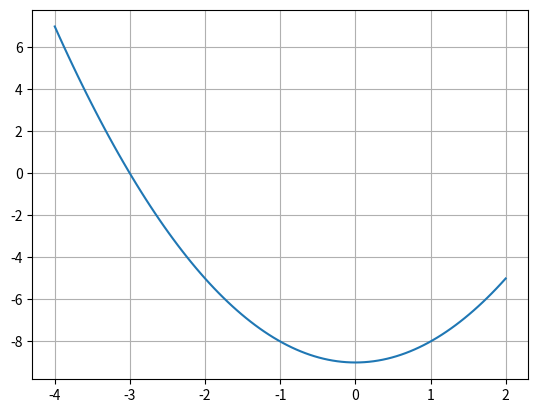

This chart was generated by the following Python code:

import numpy as np
import matplotlib.pyplot as plt

def f(x):
    return x**2-9
    
def der(x):
    return 2*x

def stampafunzione():
    print("")
    print("")
    print("FUNZIONE: (y=x^2-9)")

    
def puntomedio(a,b):
    return (a+b)/2.0

def stampaintervallo(a,b):
    print ("")
    print ("Intervallo considerato: [",a,",",b,"]")     
    
def teoremadeglizeri(a,b):  
    print("")
    print ("")
    print("===================================")
    print("APPLICAZIONE DEL TEOREMA DI BOLZANO")
    print("===================================")
    print("")
    stampaintervallo(a,b)
    if (f(a)*f(b)<0):
        print ("La funzione ammette uno zero")
        print ("nell'intervallo considerato")   
    else:
        print ("La funzione non ammette zeri")
        print ("nell'intervallo considerato")
    
def metodotangenti(a,b,tol):
    print("")
    print("")
    print("======================================")
    print("APPLICAZIONE DEL METODO DELLE TANGENTI")
    print("======================================")
    print("")
    stampaintervallo(a,b)
    print ("")
    print ("Partendo da x =",a)
    x=a
    i=0
    y=f(x)
    while(abs(y)>tol): 
        x=x-(f(x)/(der(x))*1.)
        y=f(x)
        i = i+1
    print ("Numero iterate: ",i)
    print ("f(x) =",round(f(x)),"per x =",round(x))
    print("")
    print ("Partendo da x =",b)
    x=b
    i=0
    y=f(x)
    print
    while(abs(y)>tol):
        x=x-(f(x)/(der(x))*1.)
        y=f(x)
        i = i+1
    print ("Numero iterate:",i)
    print ("f(x) =",round(f(x)),"per x =",round(x))
    
        
def metodosecanti(a,b,tol):
    print("")
    print("")
    print("=====================================")
    print("APPLICAZIONE DEL METODO DELLE SECANTI")
    print("=====================================")
    print("")
    stampaintervallo(a,b)
    y = a-f(a)*(a-b)/(1.*(f(a)-f(b)))
    i = 0    
    while (abs(f(y))>tol):
        a=b
        b=y
        y = a-f(a)*(a-b)/(1.*(f(a)-f(b)))
        i = i+1      
    print ("Numero iterate: ",i)
    print ("f(x) =",round(f(y)),"per x =",round(y) )  
    
def bisezione(a,b,tol): 
    c=puntomedio(a,b);
    i = 1
    while (abs(f(c))>tol):
        if (f(c)>0):
            a=c
            c=puntomedio(a,b);
        else:
            b=c
            c=puntomedio(a,b);
        i = i+1
    print ("Numero iterate effettuate: ",i)
    print ("f(x) =",round(f(c)),"per x =",round(c))

def metodobisezione(a,b,tol):
    print("")
    print("")
    print("=======================================")
    print("APPLICAZIONE DEL METODO DELLE BISEZIONI")
    print("=======================================")
    print("")
    stampaintervallo(a,b)
    bisezione(a,b,tol)
    print("")
    
def grafico(a,b): 
    print("")
    print("")
    print("======================")
    print("GRAFICO DELLA FUNZIONE")
    print("======================")
    print("")
    x=np.linspace(a,b,100)
    plt.plot(x,f(x))
    plt.grid()
    plt.show()
   
a = -4
b =  2  
tol = 0.001
stampafunzione()
grafico(a,b)
teoremadeglizeri(a,b)
metodotangenti(a,b,tol)
metodosecanti(a,b,tol)
metodobisezione(a,b,tol)
